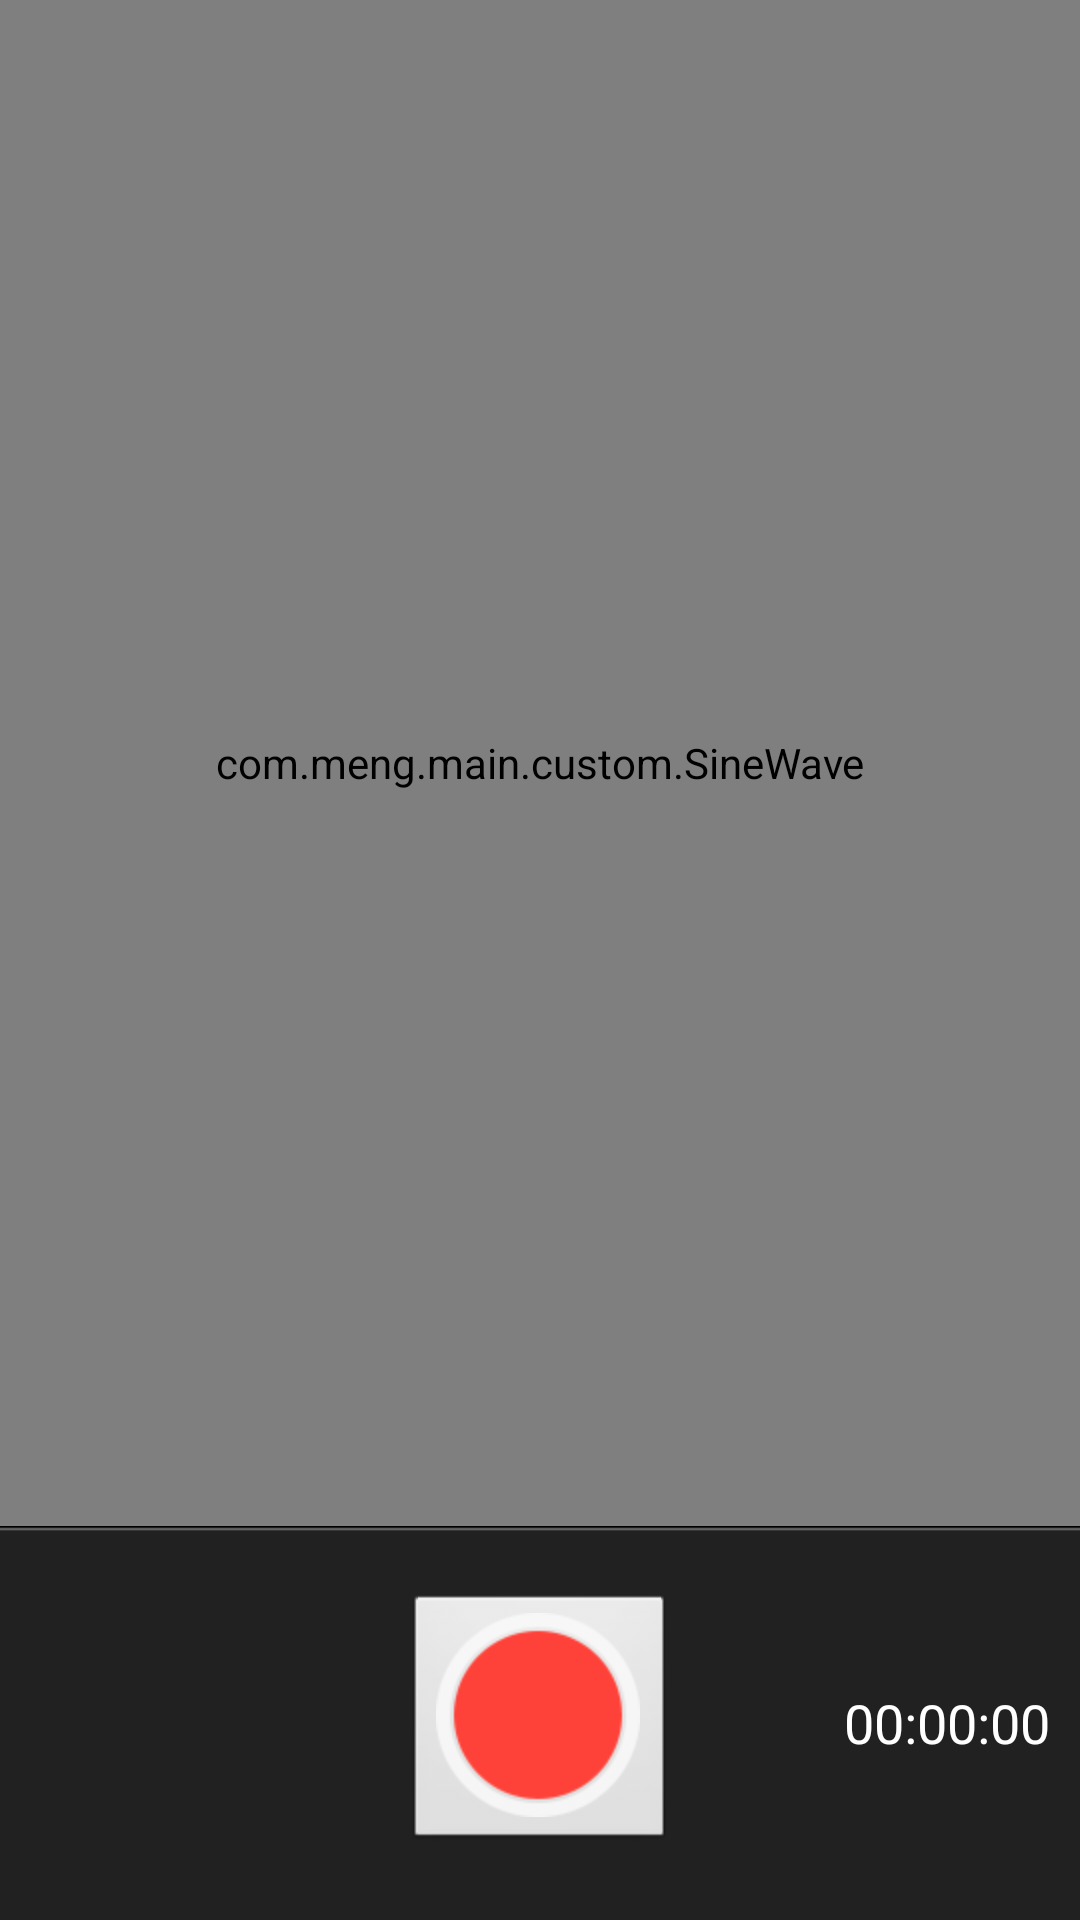

The Android layout XML behind this screen, and the referenced resources:
<!-- AndroidManifest.xml: application theme AppTheme -->
<!-- res/layout/activity_audio.xml -->
<?xml version="1.0" encoding="utf-8"?>
<RelativeLayout xmlns:android="http://schemas.android.com/apk/res/android"
    android:layout_width="match_parent"
    android:layout_height="match_parent"
    android:focusableInTouchMode="true" >

    <RelativeLayout
        android:id="@+id/layout_bottom"
        android:layout_width="match_parent"
        android:layout_height="wrap_content"
        android:layout_alignParentBottom="true"
        android:background="@drawable/bottom_bg" >

        <ImageButton
            android:id="@+id/image_audio"
            android:layout_width="wrap_content"
            android:layout_height="wrap_content"
            android:layout_centerInParent="true"
            android:layout_marginBottom="15dp"
            android:layout_marginTop="15dp"
            android:src="@drawable/start" />

        <TextView
            android:id="@+id/text_count"
            android:layout_width="wrap_content"
            android:layout_height="wrap_content"
            android:layout_alignParentRight="true"
            android:layout_centerVertical="true"
            android:layout_marginRight="10dp"
            android:text="00:00:00"
            android:textColor="@color/white"
            android:textSize="18sp" />
    </RelativeLayout>

    <com.meng.main.custom.SineWave
        android:id="@+id/sineWave"
        android:layout_width="match_parent"
        android:layout_height="match_parent"
        android:layout_above="@+id/layout_bottom" />

</RelativeLayout>
<!-- resources referenced by this layout -->
<resources>
  <color name="white">#FFFFFF</color>
  <!-- drawable bottom_bg: png bitmap (drawable-hdpi, 3576 bytes) -->
  <!-- drawable start: png bitmap (drawable-hdpi, 6151 bytes) -->
  <style name="AppTheme" parent="AppBaseTheme">
          
      </style>
  <style name="AppBaseTheme" parent="android:Theme.Light">
          
      </style>
</resources>
